Photos from the image-classification dataset "data" in the GitHub repository CarLoOSX/GesturePredictor. Its 5 classes are: bottom, circle, left, right, top.

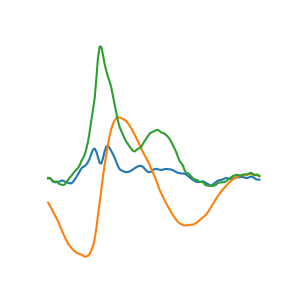
Label: bottom

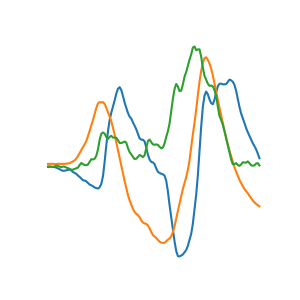
Label: circle

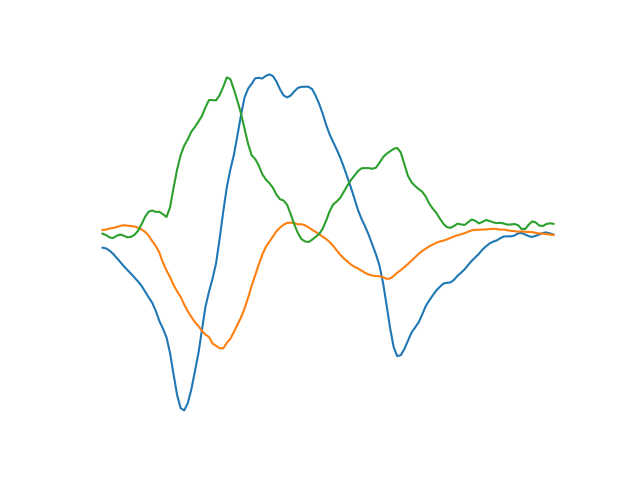
Label: left

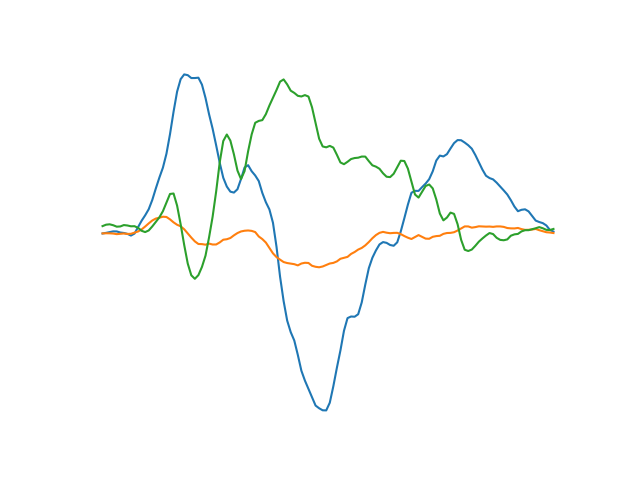
Label: right

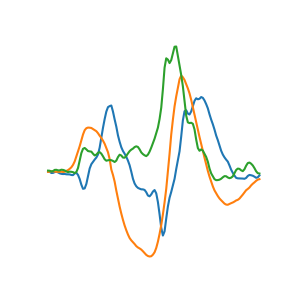
Label: circle

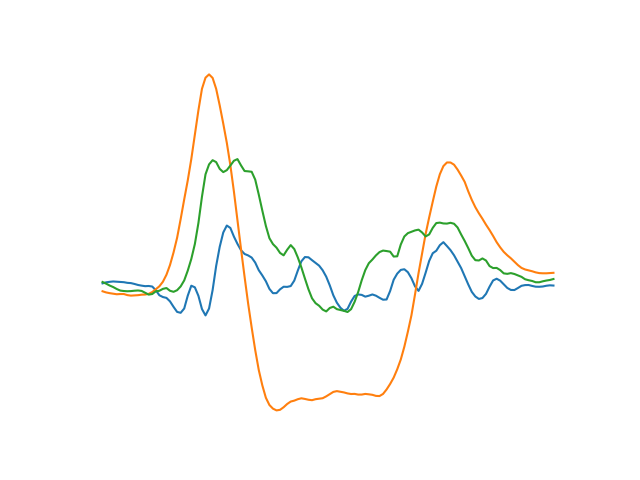
Label: top
